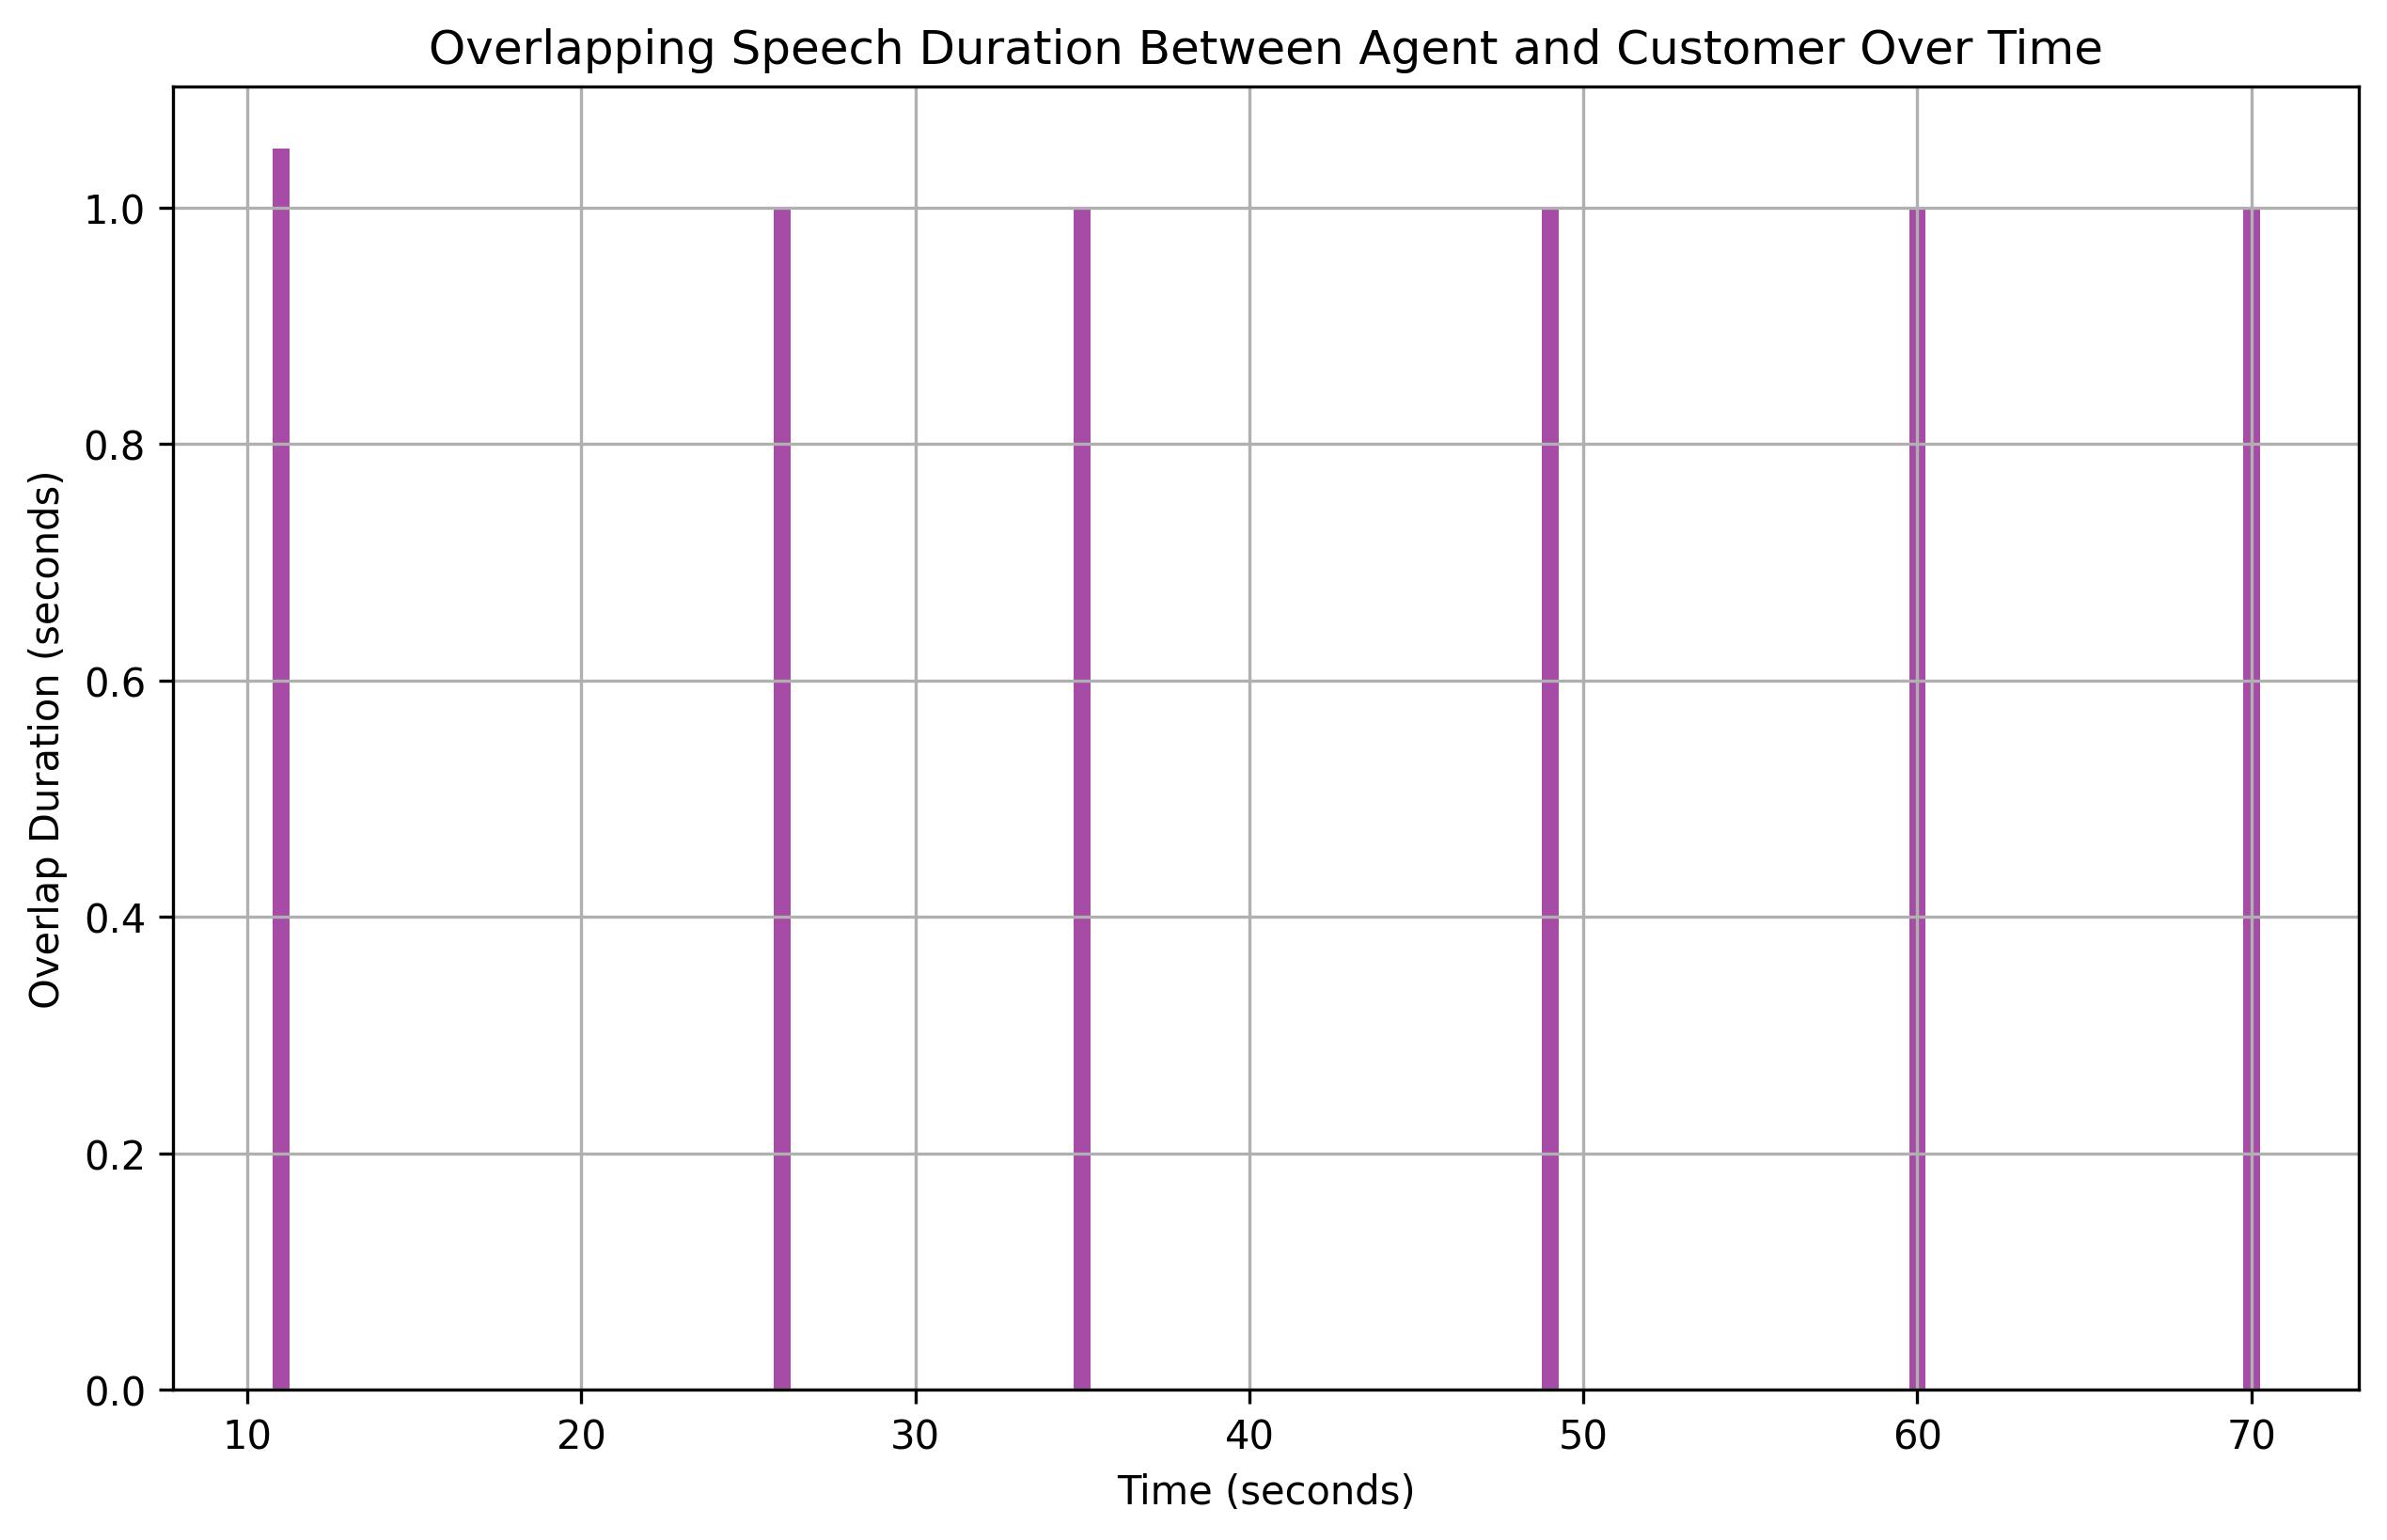

The table this chart was drawn from, first rows:
overlap_start, overlap_end, overlap_duration
11, 12.05, 1.05
26, 27.0, 1.0
35, 36.0, 1.0
49, 50.0, 1.0
60, 61.0, 1.0
70, 71.0, 1.0
